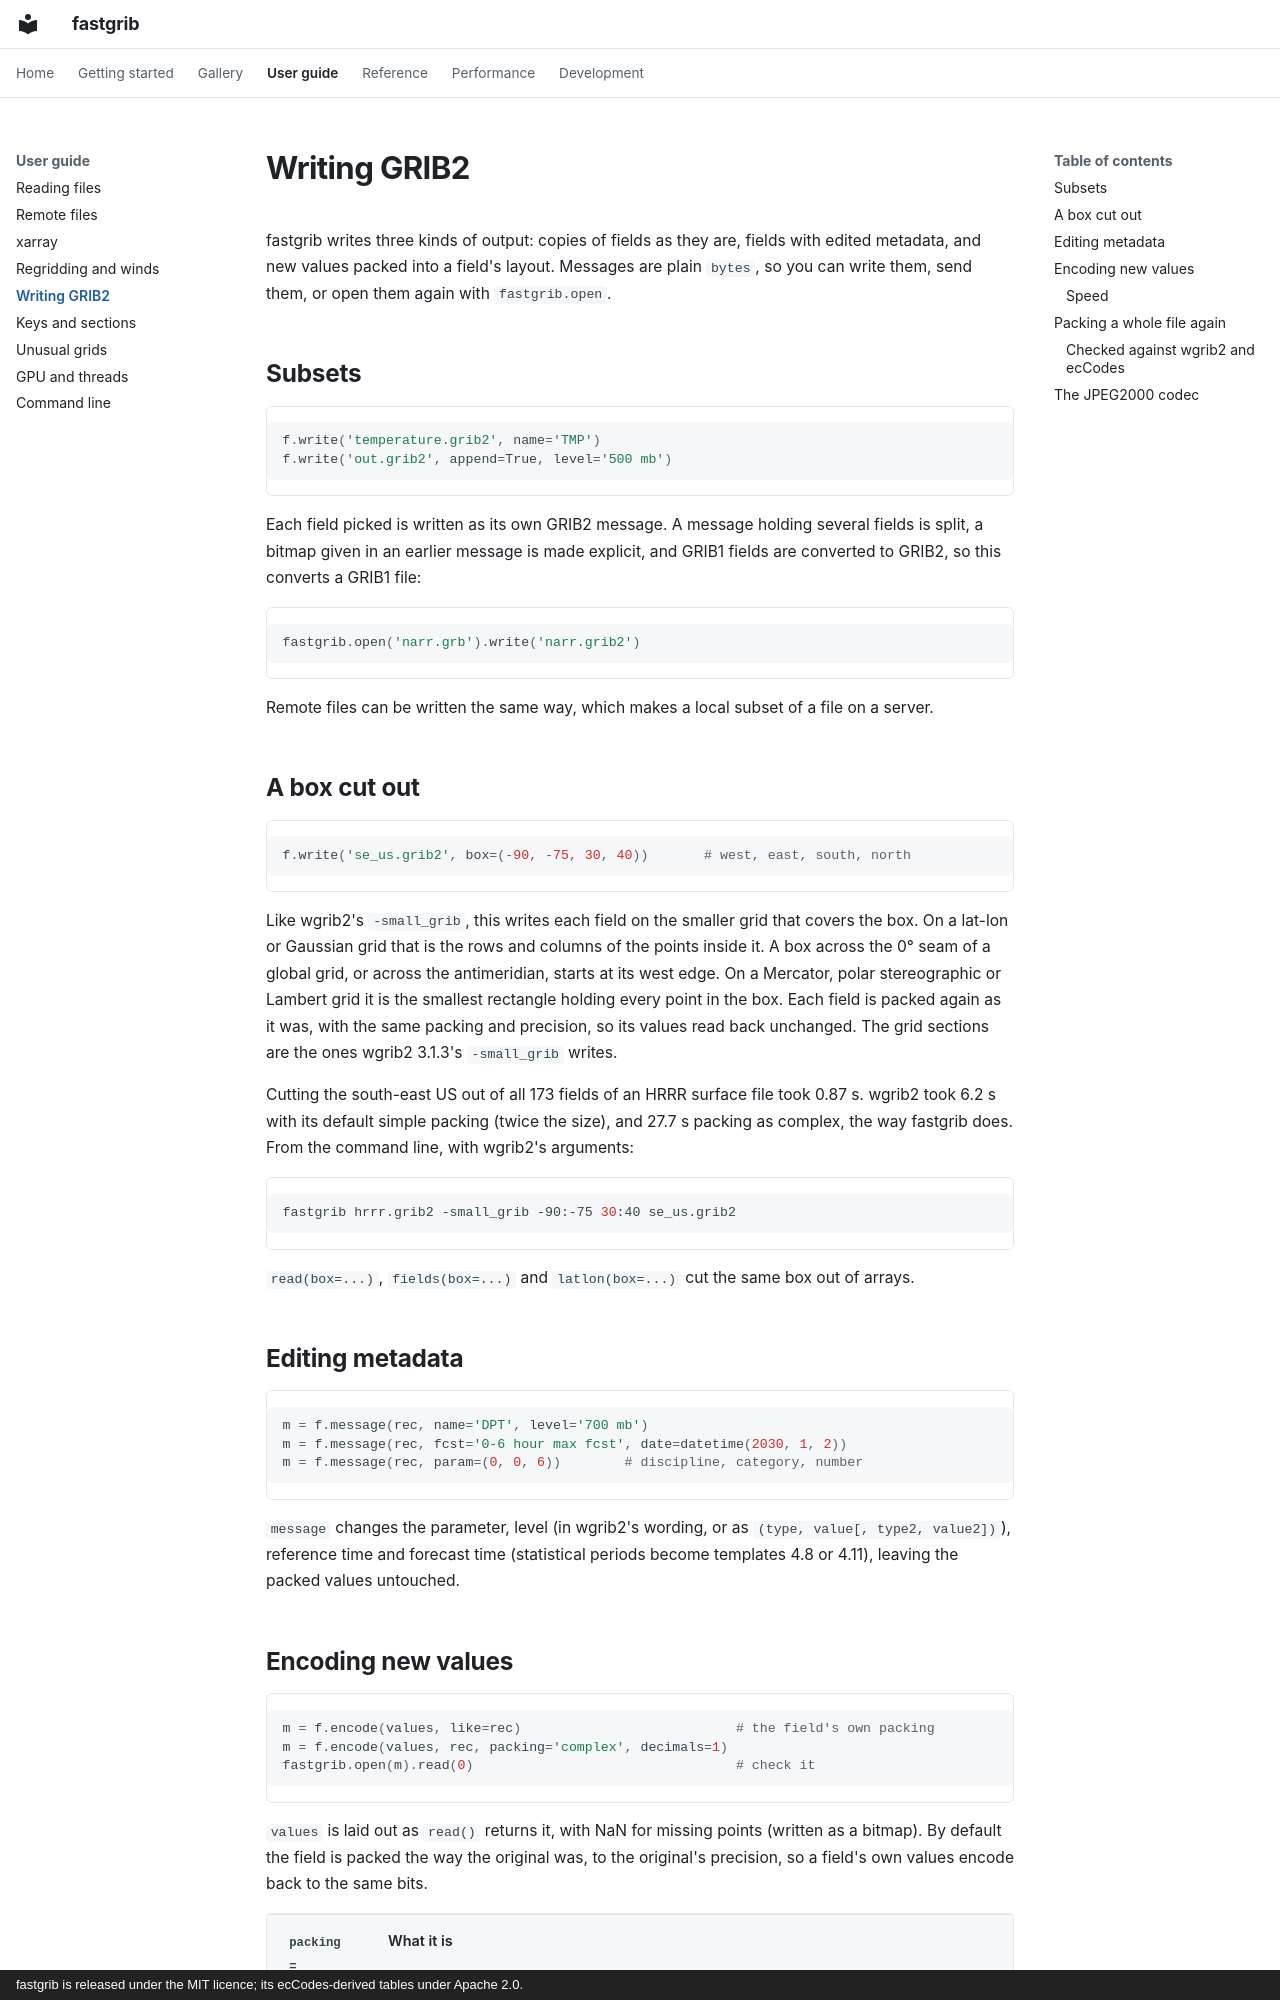

repository: Rochy111/fastgrib · page: guide/writing/index.html · generator: mkdocs · copyright: fastgrib is released under the MIT licence; its ecCodes-derived tables under Apache 2.0.

# Writing GRIB2

fastgrib writes three kinds of output: copies of fields as they are, fields
with edited metadata, and new values packed into a field's layout. Messages
are plain `bytes`, so you can write them, send them, or open them again with
`fastgrib.open`.

## Subsets

```python
f.write('temperature.grib2', name='TMP')
f.write('out.grib2', append=True, level='500 mb')
```

Each field picked is written as its own GRIB2 message. A message holding
several fields is split, a bitmap given in an earlier message is made
explicit, and GRIB1 fields are converted to GRIB2, so this converts a GRIB1
file:

```python
fastgrib.open('narr.grb').write('narr.grib2')
```

Remote files can be written the same way, which makes a local subset of a
file on a server.

## A box cut out

```python
f.write('se_us.grib2', box=(-90, -75, 30, 40))       # west, east, south, north
```

Like wgrib2's `-small_grib`, this writes each field on the smaller grid that
covers the box. On a lat-lon or Gaussian grid that is the rows and columns
of the points inside it. A box across the 0° seam of a global grid, or across
the antimeridian, starts at its west edge. On a Mercator, polar
stereographic or Lambert grid it is the smallest rectangle holding every
point in the box. Each field is packed again as it was, with the same
packing and precision, so its values read back unchanged. The grid sections
are the ones wgrib2 3.1.3's `-small_grib` writes.

Cutting the south-east US out of all 173 fields of an HRRR surface file took
0.87 s. wgrib2 took 6.2 s with its default simple packing (twice the size),
and 27.7 s packing as complex, the way fastgrib does. From the command
line, with wgrib2's arguments:

```bash
fastgrib hrrr.grib2 -small_grib -90:-75 30:40 se_us.grib2
```

`read(box=...)`, `fields(box=...)` and `latlon(box=...)` cut the same box
out of arrays.

## Editing metadata

```python
m = f.message(rec, name='DPT', level='700 mb')
m = f.message(rec, fcst='0-6 hour max fcst', date=datetime(2030, 1, 2))
m = f.message(rec, param=(0, 0, 6))        # discipline, category, number
```

`message` changes the parameter, level (in wgrib2's wording, or as
`(type, value[, type2, value2])`), reference time and forecast time
(statistical periods become templates 4.8 or 4.11), leaving the packed values
untouched.
